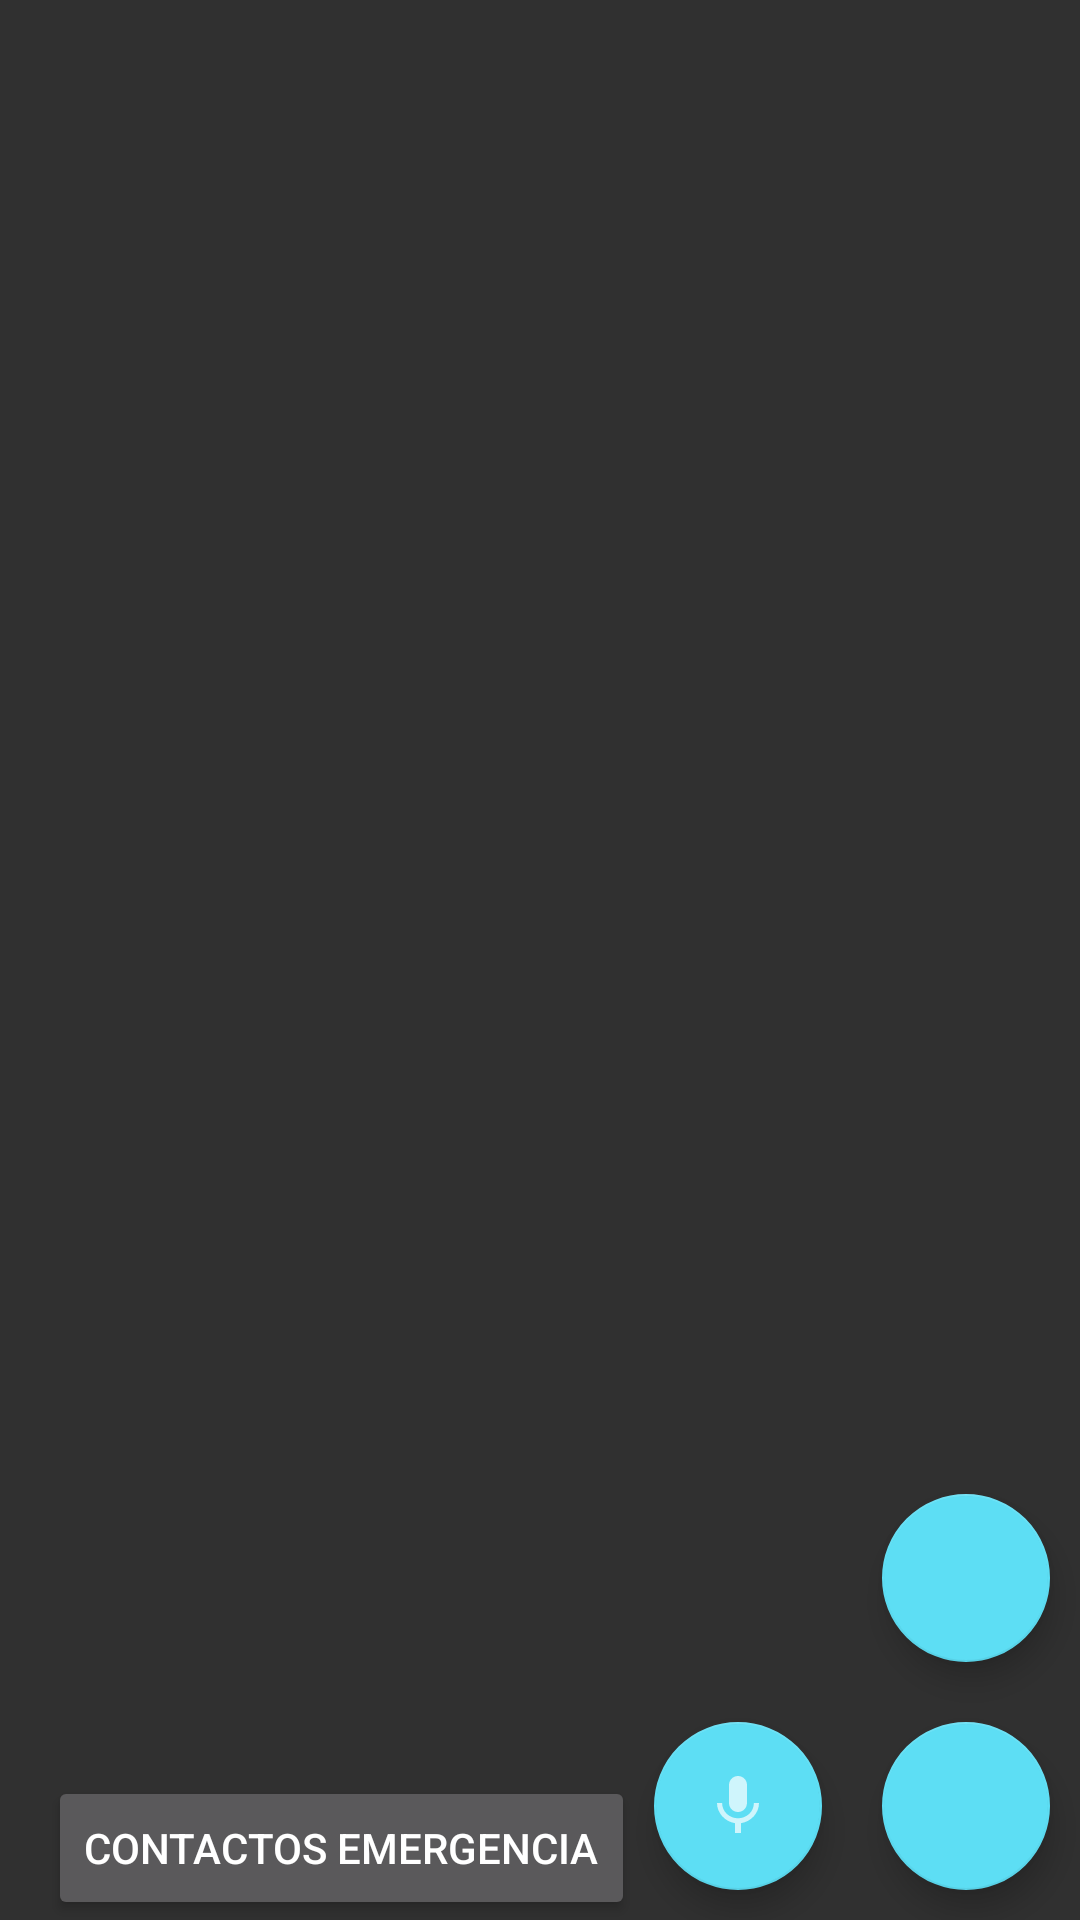

Layout XML and referenced resources for this Android screen:
<!-- AndroidManifest.xml: application theme AppTheme -->
<!-- res/layout/activity_devices.xml -->
<?xml version="1.0" encoding="utf-8"?>
<androidx.constraintlayout.widget.ConstraintLayout
    xmlns:android="http://schemas.android.com/apk/res/android"
    xmlns:app="http://schemas.android.com/apk/res-auto"
    xmlns:tools="http://schemas.android.com/tools"
    android:layout_width="match_parent"
    android:layout_height="match_parent"
    tools:context=".ui.DevicesActivity">

    <androidx.recyclerview.widget.RecyclerView
        android:id="@+id/rvDevicesList"
        android:layout_width="match_parent"
        android:layout_height="match_parent"
        android:layout_marginBottom="100dp"/>

    <com.google.android.material.floatingactionbutton.FloatingActionButton
        android:id="@+id/fabAddDevice"
        android:layout_width="wrap_content"
        android:layout_height="wrap_content"
        android:layout_margin="10dp"
        android:clickable="true"
        android:focusable="true"
        app:layout_constraintBottom_toBottomOf="parent"
        app:layout_constraintEnd_toEndOf="parent"
        app:srcCompat="@drawable/ic_baseline_add" />


    <Button
        android:id="@+id/contactosID"
        android:layout_width="wrap_content"
        android:layout_height="wrap_content"
        android:layout_marginStart="16dp"
        android:text="Contactos EMERGENCIA"
        app:layout_constraintBottom_toBottomOf="parent"
        app:layout_constraintStart_toStartOf="parent" />

    <com.google.android.material.floatingactionbutton.FloatingActionButton
        android:id="@+id/voice"
        android:layout_width="wrap_content"
        android:layout_height="wrap_content"
        android:layout_marginEnd="20dp"
        android:layout_marginBottom="10dp"
        android:clickable="true"
        android:focusable="true"
        app:layout_constraintBottom_toBottomOf="parent"
        app:layout_constraintEnd_toStartOf="@id/fabAddDevice"
        app:srcCompat="@drawable/voice" />


    <com.google.android.material.floatingactionbutton.FloatingActionButton
        android:id="@+id/getLocationImageButton"
        android:layout_width="wrap_content"
        android:layout_height="wrap_content"
        android:layout_gravity="center"
        android:layout_marginBottom="20dp"
        app:layout_constraintBottom_toTopOf="@+id/fabAddDevice"
        app:layout_constraintEnd_toEndOf="@+id/fabAddDevice"
        app:srcCompat="@drawable/ic_baseline_add_location_24" />



</androidx.constraintlayout.widget.ConstraintLayout>
<!-- resources referenced by this layout -->
<resources>
  <!-- drawable voice (drawable) -->
  <vector xmlns:android="http://schemas.android.com/apk/res/android"
      android:width="24dp"
      android:height="24dp"
      android:viewportWidth="24"
      android:viewportHeight="24"
      android:tint="?attr/colorControlNormal">
      <path
          android:fillColor="@android:color/white"
          android:pathData="M12 14c1.66 0 2.99-1.34 2.99-3L15 5c0-1.66-1.34-3-3-3S9 3.34 9 5v6c0 1.66 1.34 3 3 3zm5.3-3c0 3-2.54 5.1-5.3 5.1S6.7 14 6.7 11H5c0 3.41 2.72 6.23 6 6.72V21h2v-3.28c3.28-0.48 6-3.3 6-6.72h-1.7z"/>
  </vector>
  <style name="AppTheme" parent="Theme.AppCompat.NoActionBar">
          
          <item name="colorPrimary">#00acc1</item>
          <item name="colorPrimaryDark">#007c91</item>
          <item name="colorAccent">#5ddef4</item>
  
          <item name="windowActionBar">false</item>
      </style>
</resources>
